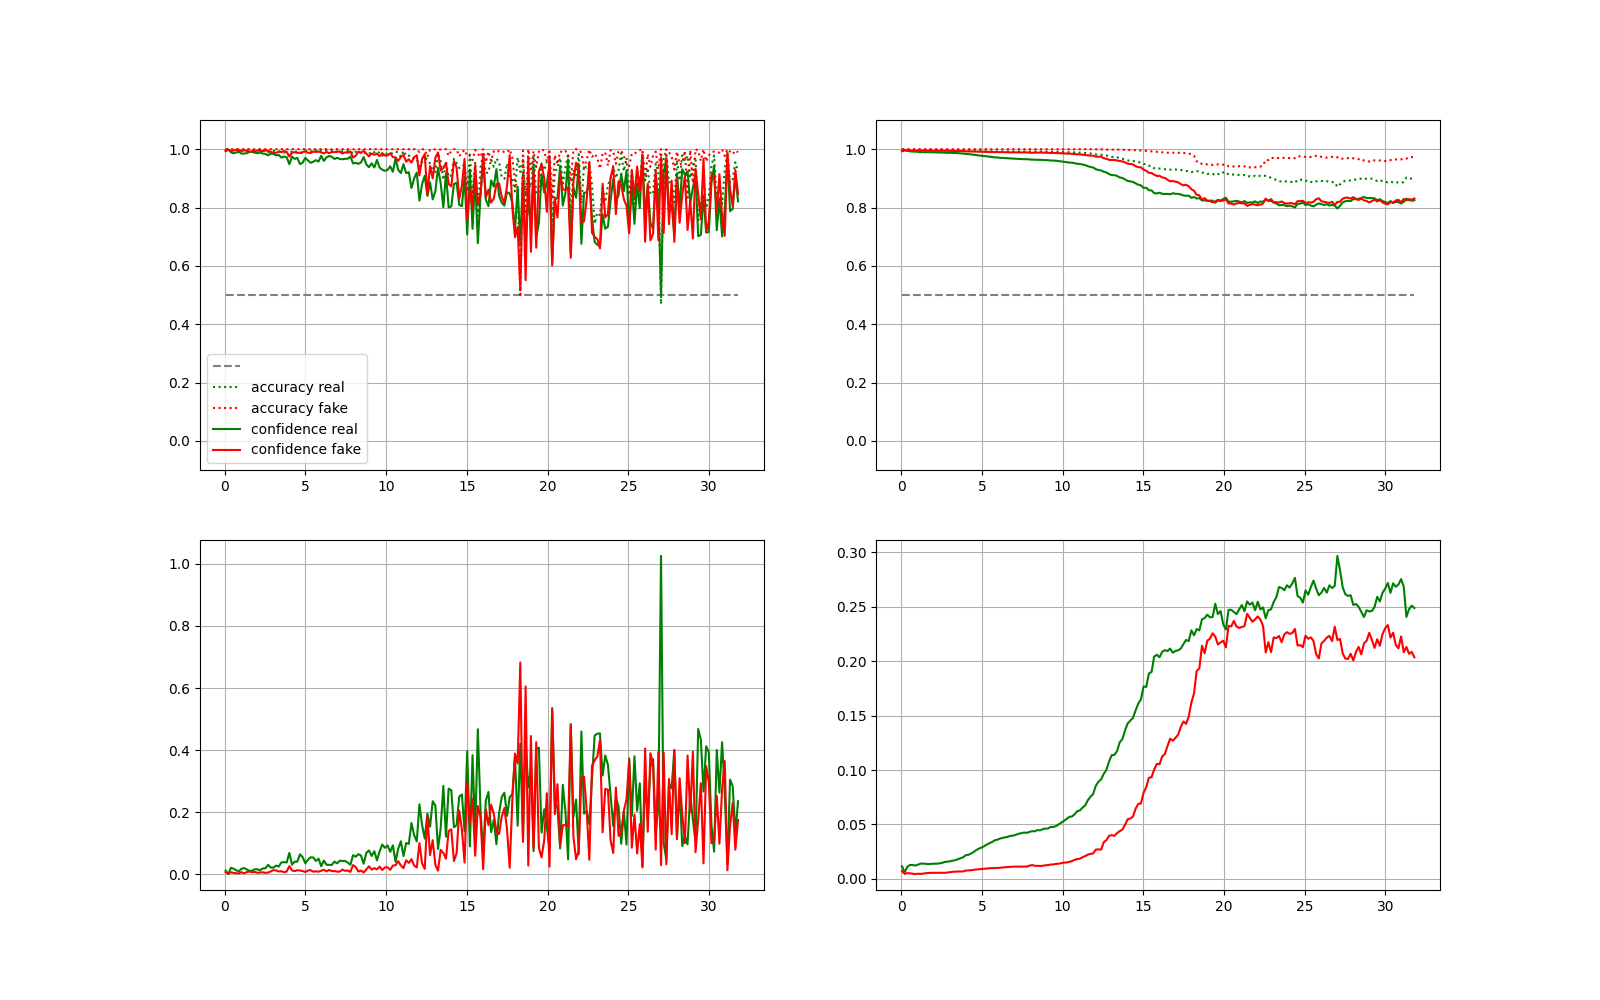

Values plotted in this chart, from the file beside it:
epoch_pct, data_idx, acc_real, acc_fake, loss_real, loss_fake, avg_confidence_real, avg_confidence_fake
0.05482, 8192, 0.9985, 1, 0.0116, 0.007175, 0.9959, 0.9929
0.2193, 32768, 1, 1, 0.000613, 0.002081, 0.9994, 0.9979
0.3837, 57344, 0.9946, 1, 0.02086, 0.006470, 0.9892, 0.9936
0.5482, 81920, 0.9966, 1, 0.01798, 0.004508, 0.9859, 0.9955
0.7127, 106496, 0.9985, 1, 0.01255, 0.003324, 0.9887, 0.9967
0.8771, 131072, 0.9995, 1, 0.009695, 0.002669, 0.9908, 0.9973
1.042, 155648, 0.9966, 1, 0.01798, 0.006699, 0.9848, 0.9933
1.206, 180224, 0.9971, 1, 0.02002, 0.003280, 0.9851, 0.9967
1.37, 204800, 0.998, 1, 0.01542, 0.007116, 0.9863, 0.9929
1.535, 229376, 0.998, 1, 0.0108, 0.008792, 0.9908, 0.9913
1.699, 253952, 0.9971, 1, 0.0117, 0.006881, 0.9901, 0.9932
1.864, 278528, 0.9971, 1, 0.01619, 0.007379, 0.9881, 0.9927
2.028, 303104, 0.9971, 1, 0.01609, 0.004869, 0.9861, 0.9951
2.193, 327680, 0.998, 1, 0.013, 0.005886, 0.9885, 0.9941
2.357, 352256, 0.9946, 1, 0.01881, 0.006464, 0.985, 0.9936
2.522, 376832, 0.9976, 1, 0.0192, 0.004707, 0.9838, 0.9953
2.686, 401408, 0.9893, 1, 0.03049, 0.005626, 0.9789, 0.9944
2.851, 425984, 0.9946, 1, 0.02158, 0.009265, 0.9844, 0.9908
3.015, 450560, 0.9941, 1, 0.02142, 0.01343, 0.9842, 0.9868
3.18, 475136, 0.9932, 1, 0.02781, 0.01237, 0.9787, 0.9878
3.344, 499712, 0.9932, 1, 0.02501, 0.009074, 0.9803, 0.991
3.508, 524288, 0.9878, 1, 0.03818, 0.009984, 0.9712, 0.9901
3.673, 548864, 0.9883, 1, 0.03908, 0.006508, 0.9745, 0.9935
3.837, 573440, 0.9893, 1, 0.03807, 0.009218, 0.9723, 0.9908
4.002, 598016, 0.9775, 1, 0.06883, 0.02599, 0.9483, 0.9744
4.166, 622592, 0.9946, 1, 0.0309, 0.01239, 0.9744, 0.9877
4.331, 647168, 0.9907, 1, 0.04076, 0.01025, 0.9666, 0.9898
4.495, 671744, 0.9912, 1, 0.04074, 0.01301, 0.9704, 0.9871
4.66, 696320, 0.9873, 1, 0.06415, 0.01214, 0.9488, 0.988
4.824, 720896, 0.9863, 1, 0.05554, 0.01047, 0.9535, 0.9896
4.989, 745472, 0.9951, 1, 0.0356, 0.007499, 0.9701, 0.9925
5.153, 770048, 0.9932, 1, 0.0466, 0.01203, 0.9614, 0.9881
5.317, 794624, 0.9937, 1, 0.05461, 0.01339, 0.9532, 0.9867
5.482, 819200, 0.9897, 1, 0.05427, 0.008454, 0.9568, 0.9916
5.646, 843776, 0.9946, 1, 0.04313, 0.009417, 0.9624, 0.9906
5.811, 868352, 0.9893, 1, 0.05033, 0.008484, 0.9574, 0.9916
5.975, 892928, 0.9956, 1, 0.026, 0.01115, 0.9773, 0.989
6.14, 917504, 0.9956, 1, 0.04421, 0.01464, 0.9598, 0.9855
6.304, 942080, 0.9966, 1, 0.03096, 0.009374, 0.972, 0.9907
6.469, 966656, 0.9946, 1, 0.03036, 0.01404, 0.9766, 0.9862
6.633, 991232, 0.9961, 0.9995, 0.0302, 0.01023, 0.9738, 0.9901
6.798, 1015808, 0.9912, 1, 0.04085, 0.01041, 0.9664, 0.9897
6.962, 1040384, 0.9917, 1, 0.03518, 0.008657, 0.9707, 0.9914
7.127, 1064960, 0.9893, 1, 0.04379, 0.008532, 0.9661, 0.9916
7.291, 1089536, 0.9927, 1, 0.04287, 0.01504, 0.9655, 0.9853
7.455, 1114112, 0.9912, 1, 0.04285, 0.01124, 0.9668, 0.9889
7.62, 1138688, 0.9941, 1, 0.03784, 0.01203, 0.9673, 0.9881
7.784, 1163264, 0.9951, 1, 0.03081, 0.007761, 0.9747, 0.9923
7.949, 1187840, 0.9829, 0.9995, 0.06166, 0.02968, 0.9511, 0.9714
8.113, 1212416, 0.9912, 0.999, 0.05669, 0.02326, 0.9532, 0.9776
8.278, 1236992, 0.9844, 1, 0.06494, 0.008855, 0.9496, 0.9913
8.442, 1261568, 0.9873, 1, 0.06, 0.01196, 0.9546, 0.9882
8.607, 1286144, 0.9922, 1, 0.03403, 0.005898, 0.973, 0.9942
8.771, 1310720, 0.9824, 1, 0.06903, 0.01596, 0.9477, 0.9844
8.936, 1335296, 0.9844, 1, 0.07687, 0.02569, 0.9382, 0.975
9.1, 1359872, 0.9927, 1, 0.05897, 0.01509, 0.9515, 0.9852
9.264, 1384448, 0.9893, 1, 0.07443, 0.01996, 0.9371, 0.9805
9.429, 1409024, 0.9941, 1, 0.04473, 0.01567, 0.963, 0.9846
9.593, 1433600, 0.9868, 1, 0.0735, 0.0247, 0.937, 0.976
9.758, 1458176, 0.9766, 1, 0.09577, 0.01371, 0.9296, 0.9865
... 136 more rows
